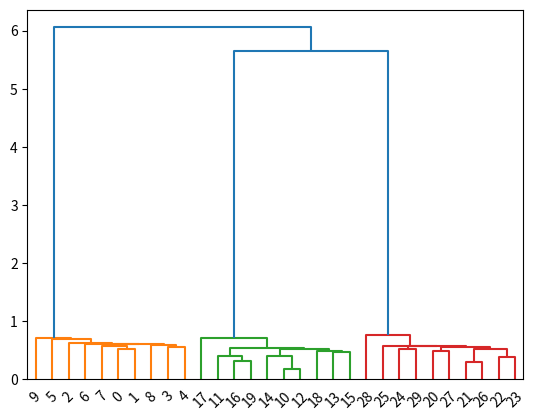

Write Python code to recreate this figure.
#coding: utf8
import numpy as np
from scipy.cluster.hierarchy import dendrogram, linkage
from scipy.spatial.distance import pdist
import matplotlib
# Force matplotlib to not use any Xwindows backend.
matplotlib.use('Agg') #AggをPDFにすればpngファイルにして保存できる
import matplotlib.pyplot as plt


a=np.random.random((10,5))+2
b=np.random.random((10,5))+5
c=np.random.random((10,5))+8
X=np.concatenate((a,b,c))

p= pdist(X, metric="euclidean") #ユークリッド距離を採用する
Z= linkage(p, method="single") #最小最短距離法をmethodで指定する

dendrogram(Z)
plt.savefig("dendrogram.png")

# plt.show()
